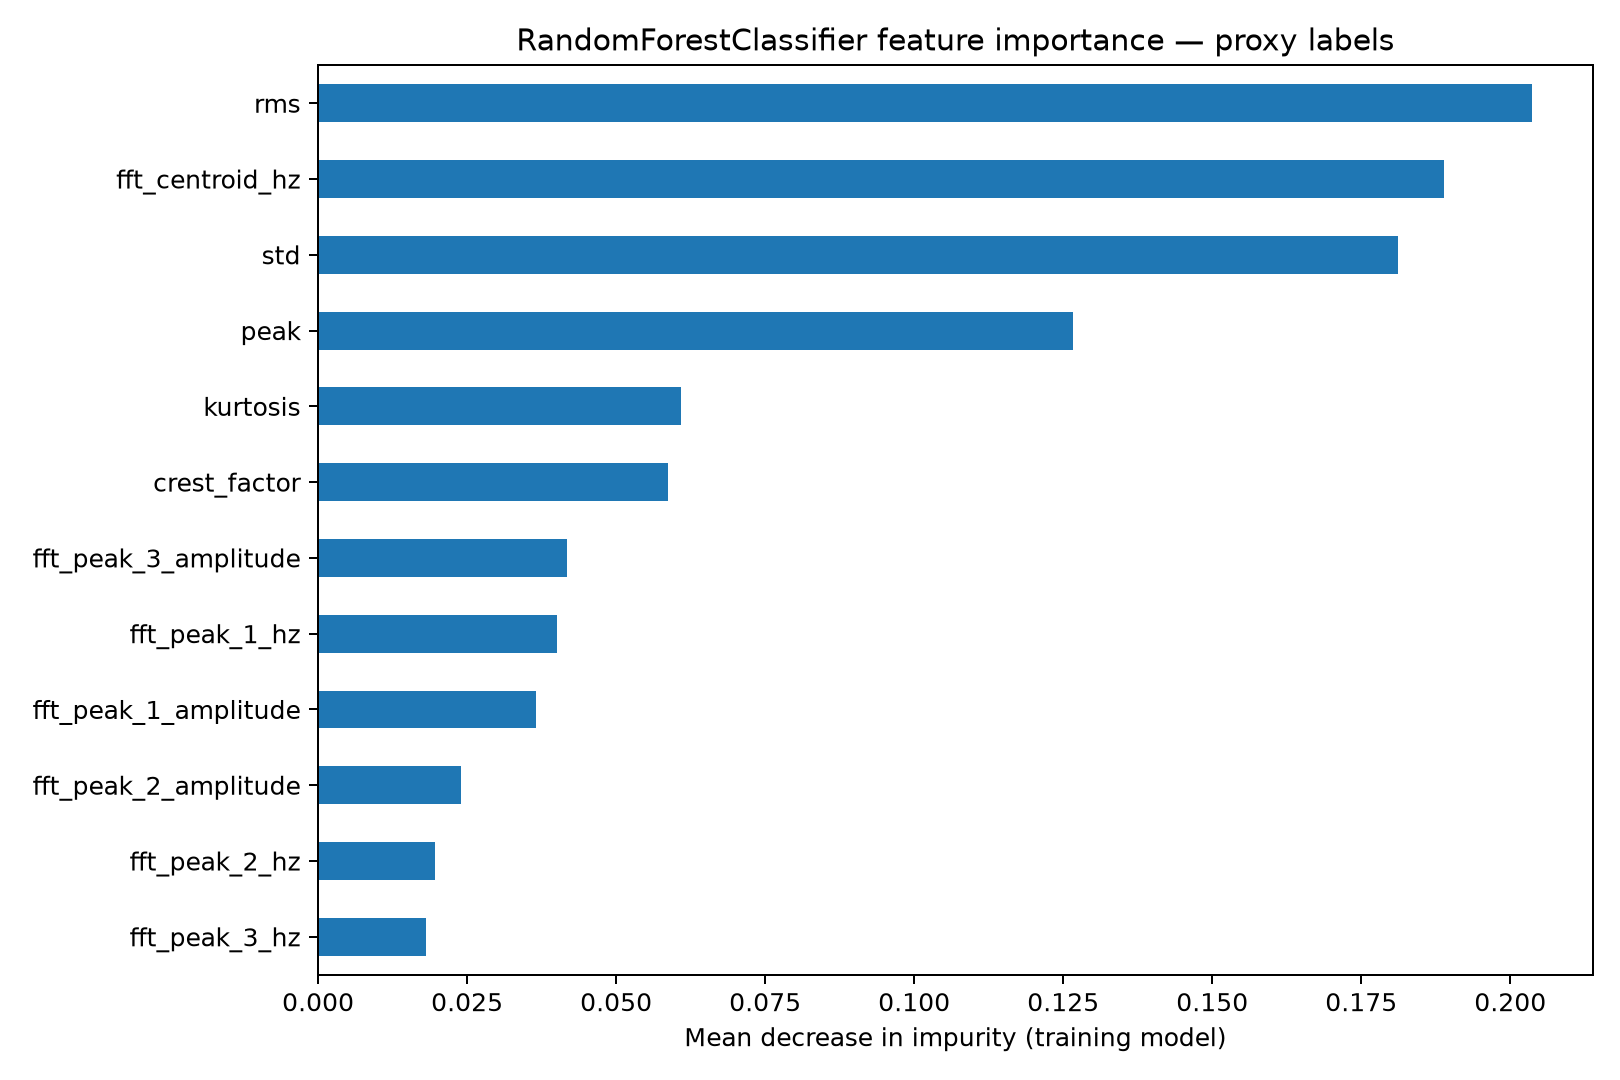

The file beside this chart, header and first rows:
, mean_decrease_impurity
fft_peak_3_hz, 0.01817
fft_peak_2_hz, 0.01965
fft_peak_2_amplitude, 0.02398
fft_peak_1_amplitude, 0.03648
fft_peak_1_hz, 0.04011
fft_peak_3_amplitude, 0.04179
crest_factor, 0.05865
kurtosis, 0.06086
peak, 0.1266
std, 0.1812
fft_centroid_hz, 0.1889
rms, 0.2037
